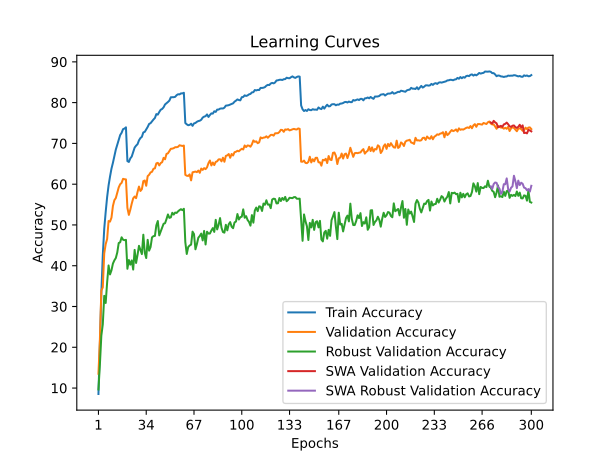

Source data for this figure (header and first rows):
time; train_accuracy; train_loss; valid_accuracy; valid_loss; valid_accuracy_robust; valid_accuracy_swa; valid_accuracy_robust_swa
59,5083; 8,5460; 4,1874; 13,5000; 3,9562; 9,6552; 13,5000; 9,6552
117,1064; 20,9960; 3,6079; 21,9000; 3,8102; 15,7586; 21,9000; 15,7586
174,1001; 33,2980; 3,1403; 33,9300; 3,4811; 22,8552; 33,9300; 22,8552
229,0481; 42,5780; 2,8135; 34,6700; 3,2097; 25,6207; 34,6700; 25,6207
285,8979; 49,0500; 2,5839; 43,0200; 2,9847; 32,6138; 43,0200; 32,6138
342,2214; 53,1780; 2,4464; 45,2900; 2,9281; 30,8621; 45,2900; 30,8621
397,0135; 56,8300; 2,3205; 46,5500; 2,8404; 35,8828; 46,5500; 35,8828
454,0247; 59,6980; 2,2286; 50,9700; 2,6996; 40,0690; 50,9700; 40,0690
511,7199; 61,8720; 2,1529; 50,8200; 2,7246; 37,8690; 50,8200; 37,8690
567,6845; 63,8060; 2,0803; 51,7900; 2,6054; 38,8828; 51,7900; 38,8828
623,8011; 65,2400; 2,0362; 54,6500; 2,5069; 40,5241; 54,6500; 40,5241
680,8838; 66,8300; 1,9787; 56,0700; 2,5122; 41,3172; 56,0700; 41,3172
738,1627; 68,4820; 1,9270; 56,6000; 2,4564; 41,8897; 56,6000; 41,8897
794,8272; 69,7100; 1,8774; 57,8600; 2,3780; 43,2483; 57,8600; 43,2483
866,8384; 71,0300; 1,8396; 59,2000; 2,4060; 45,5655; 59,2000; 45,5655
923,0775; 72,0420; 1,8054; 59,9800; 2,3436; 45,7517; 59,9800; 45,7517
980,8428; 72,5960; 1,7868; 60,3200; 2,3152; 46,9724; 60,3200; 46,9724
1038,0579; 73,4960; 1,7607; 61,3100; 2,2802; 46,3793; 61,3100; 46,3793
1093,9752; 73,6360; 1,7399; 61,2100; 2,2512; 46,2621; 61,2100; 46,2621
1150,5172; 73,9380; 1,7417; 61,1700; 2,2554; 46,3448; 61,1700; 46,3448
1206,6461; 65,6640; 2,0154; 54,1900; 2,6592; 39,2483; 54,1900; 39,2483
1262,9468; 65,4440; 2,0169; 52,4700; 2,6137; 41,4000; 52,4700; 41,4000
1320,0318; 66,3140; 1,9849; 53,7300; 2,6584; 40,2621; 53,7300; 40,2621
1376,1076; 66,7840; 1,9686; 55,2400; 2,5075; 41,3034; 55,2400; 41,3034
1434,9894; 67,9020; 1,9365; 56,5300; 2,4993; 39,0552; 56,5300; 39,0552
1493,4782; 68,9720; 1,8999; 56,9700; 2,4780; 43,8828; 56,9700; 43,8828
1550,3092; 69,4440; 1,8759; 56,5700; 2,5145; 40,6759; 56,5700; 40,6759
1607,3906; 69,8020; 1,8572; 58,0800; 2,4615; 42,6483; 58,0800; 42,6483
1665,6866; 70,7460; 1,8313; 59,4100; 2,3409; 44,8828; 59,4100; 44,8828
1722,1484; 71,3080; 1,8082; 58,3300; 2,3671; 43,8414; 58,3300; 43,8414
1780,0872; 71,6120; 1,7993; 58,7800; 2,4012; 42,8483; 58,7800; 42,8483
1838,9917; 72,6960; 1,7658; 60,7400; 2,3201; 47,6069; 60,7400; 47,6069
1895,2883; 72,8280; 1,7551; 60,9100; 2,3700; 43,1586; 60,9100; 43,1586
1952,5492; 73,4420; 1,7344; 59,6100; 2,3481; 41,8828; 59,6100; 41,8828
2010,2948; 74,0260; 1,7166; 61,9700; 2,2326; 46,3517; 61,9700; 46,3517
2068,8206; 74,7740; 1,6884; 62,3000; 2,2259; 43,7034; 62,3000; 43,7034
2125,3614; 74,9580; 1,6851; 62,8800; 2,2241; 44,5724; 62,8800; 44,5724
2182,3527; 75,4120; 1,6678; 63,0400; 2,2187; 46,9586; 63,0400; 46,9586
2239,2728; 75,8520; 1,6481; 63,7700; 2,2154; 47,2552; 63,7700; 47,2552
2296,7356; 76,2320; 1,6334; 63,8800; 2,1795; 47,3103; 63,8800; 47,3103
2353,4247; 77,1880; 1,6113; 65,1000; 2,1181; 49,9172; 65,1000; 49,9172
2410,5379; 77,0560; 1,6066; 65,2300; 2,1448; 50,9655; 65,2300; 50,9655
2467,9177; 77,6980; 1,5833; 64,6000; 2,1444; 47,4414; 64,6000; 47,4414
2525,0408; 78,2540; 1,5628; 65,1800; 2,0793; 48,4276; 65,1800; 48,4276
2581,7083; 78,4500; 1,5553; 65,3900; 2,1347; 49,3448; 65,3900; 49,3448
2637,0298; 78,8520; 1,5443; 66,4600; 2,0764; 50,2966; 66,4600; 50,2966
2692,8041; 79,5500; 1,5224; 66,1000; 2,1033; 50,4207; 66,1000; 50,4207
2749,4844; 79,8320; 1,5101; 67,4200; 2,0238; 51,4345; 67,4200; 51,4345
2808,8184; 80,1500; 1,4994; 67,5600; 2,0320; 52,5724; 67,5600; 52,5724
2866,0275; 80,4960; 1,4898; 68,1400; 2,0164; 51,7379; 68,1400; 51,7379
2925,1591; 81,3140; 1,4656; 68,6800; 1,9712; 51,8621; 68,6800; 51,8621
2982,0382; 81,3220; 1,4641; 68,7100; 1,9718; 52,9862; 68,7100; 52,9862
3040,1977; 81,3320; 1,4576; 68,8300; 1,9620; 52,5448; 68,8300; 52,5448
3095,7043; 81,4200; 1,4526; 69,0600; 1,9644; 53,0414; 69,0600; 53,0414
3151,5710; 81,8260; 1,4432; 69,0600; 1,9765; 52,9448; 69,0600; 52,9448
3209,0368; 82,0520; 1,4322; 69,1700; 1,9495; 53,3379; 69,1700; 53,3379
3266,0446; 82,0140; 1,4352; 69,5400; 1,9463; 53,6345; 69,5400; 53,6345
3320,9004; 82,2620; 1,4265; 69,4600; 1,9587; 53,8621; 69,4600; 53,8621
3378,3329; 82,2640; 1,4186; 69,3700; 1,9388; 53,6207; 69,3700; 53,6207
3436,7800; 82,4160; 1,4200; 69,4700; 1,9378; 53,9655; 69,4700; 53,9655
... 240 more rows
